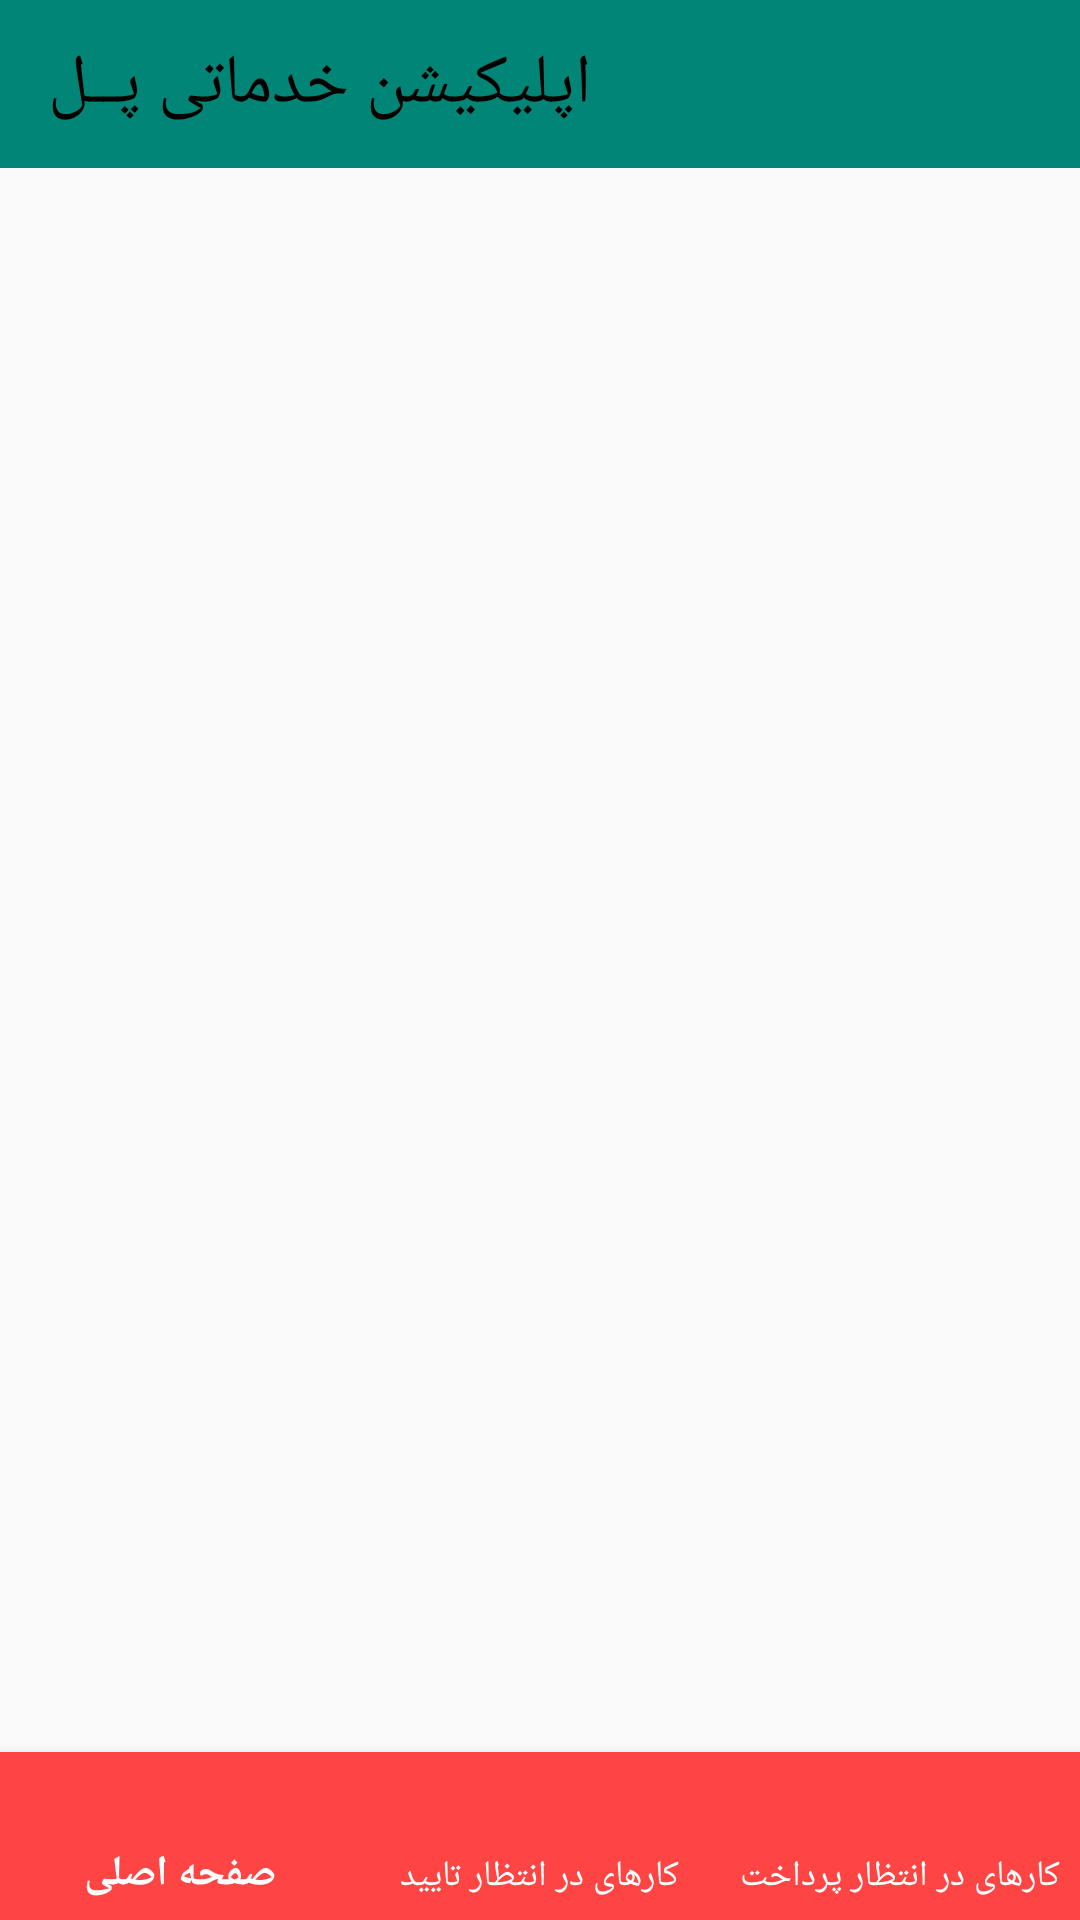

Here is an Android app screen rendered from its layout file. Give the layout XML and the strings, colors and styles it references.
<!-- AndroidManifest.xml: application theme AppTheme -->
<!-- res/layout/activity_main_poluser.xml -->
<?xml version="1.0" encoding="utf-8"?>
<RelativeLayout xmlns:android="http://schemas.android.com/apk/res/android"
    xmlns:app="http://schemas.android.com/apk/res-auto"
    android:layout_width="match_parent"
    android:layout_height="match_parent"
    android:focusable="true"
    android:focusableInTouchMode="true"
    android:orientation="vertical">

    <include
        android:id="@+id/toolbar"
        layout="@layout/custom_tolbar" />

    <FrameLayout
        android:id="@+id/frameMainPolUser"
        android:layout_width="match_parent"
        android:layout_height="wrap_content"
        android:layout_above="@+id/navMainPolUser"
        android:layout_below="@+id/toolbar" />


    <android.support.design.widget.BottomNavigationView
        android:id="@+id/navMainPolUser"
        android:layout_width="match_parent"
        android:layout_height="?attr/actionBarSize"
        android:layout_alignParentStart="true"
        android:layout_alignParentBottom="true"
        app:itemBackground="@android:color/holo_red_light"
        app:itemTextColor="@android:color/white"
        app:menu="@menu/menu_bottom_nav" />


</RelativeLayout>
<!-- res/layout/custom_tolbar.xml (included above) -->
<?xml version="1.0" encoding="utf-8"?>
<LinearLayout xmlns:android="http://schemas.android.com/apk/res/android"
    android:layout_width="match_parent"
    android:layout_height="wrap_content"
    android:orientation="vertical">

    <android.support.v7.widget.Toolbar
        android:id="@+id/toolbar_jafar"
        android:layout_width="match_parent"
        android:layout_height="?attr/actionBarSize"
        android:background="?attr/colorPrimary"
        android:elevation="8dp">

        <RelativeLayout
            android:layout_width="match_parent"
            android:layout_height="match_parent">

            <ImageView
                android:id="@+id/ImGviewTollbar"
                android:layout_width="?attr/actionBarSize"
                android:layout_height="match_parent"
                android:layout_alignParentRight="true"
                android:layout_margin="6dp"
                android:src="@mipmap/ic_launcher"
                android:visibility="gone"/>

            <TextView
                android:layout_width="wrap_content"
                android:layout_height="wrap_content"
                android:layout_centerVertical="true"
                android:layout_toLeftOf="@+id/ImGviewTollbar"
                android:text="اپلیکیشن خدماتی پــل"
                android:textColor="#000"
                android:textSize="23dp" />
        </RelativeLayout>

    </android.support.v7.widget.Toolbar>


</LinearLayout>
<!-- resources referenced by this layout -->
<resources>
  <style name="AppTheme" parent="Theme.AppCompat.Light.NoActionBar">
          <item name="colorPrimary">@color/colorPrimary</item>
          <item name="colorPrimaryDark">@color/colorPrimaryDark</item>
          <item name="colorAccent">@color/colorAccent</item>
      </style>
  <color name="colorPrimary">#008577</color>
  <color name="colorPrimaryDark">#00574B</color>
  <color name="colorAccent">#D81B60</color>
</resources>
